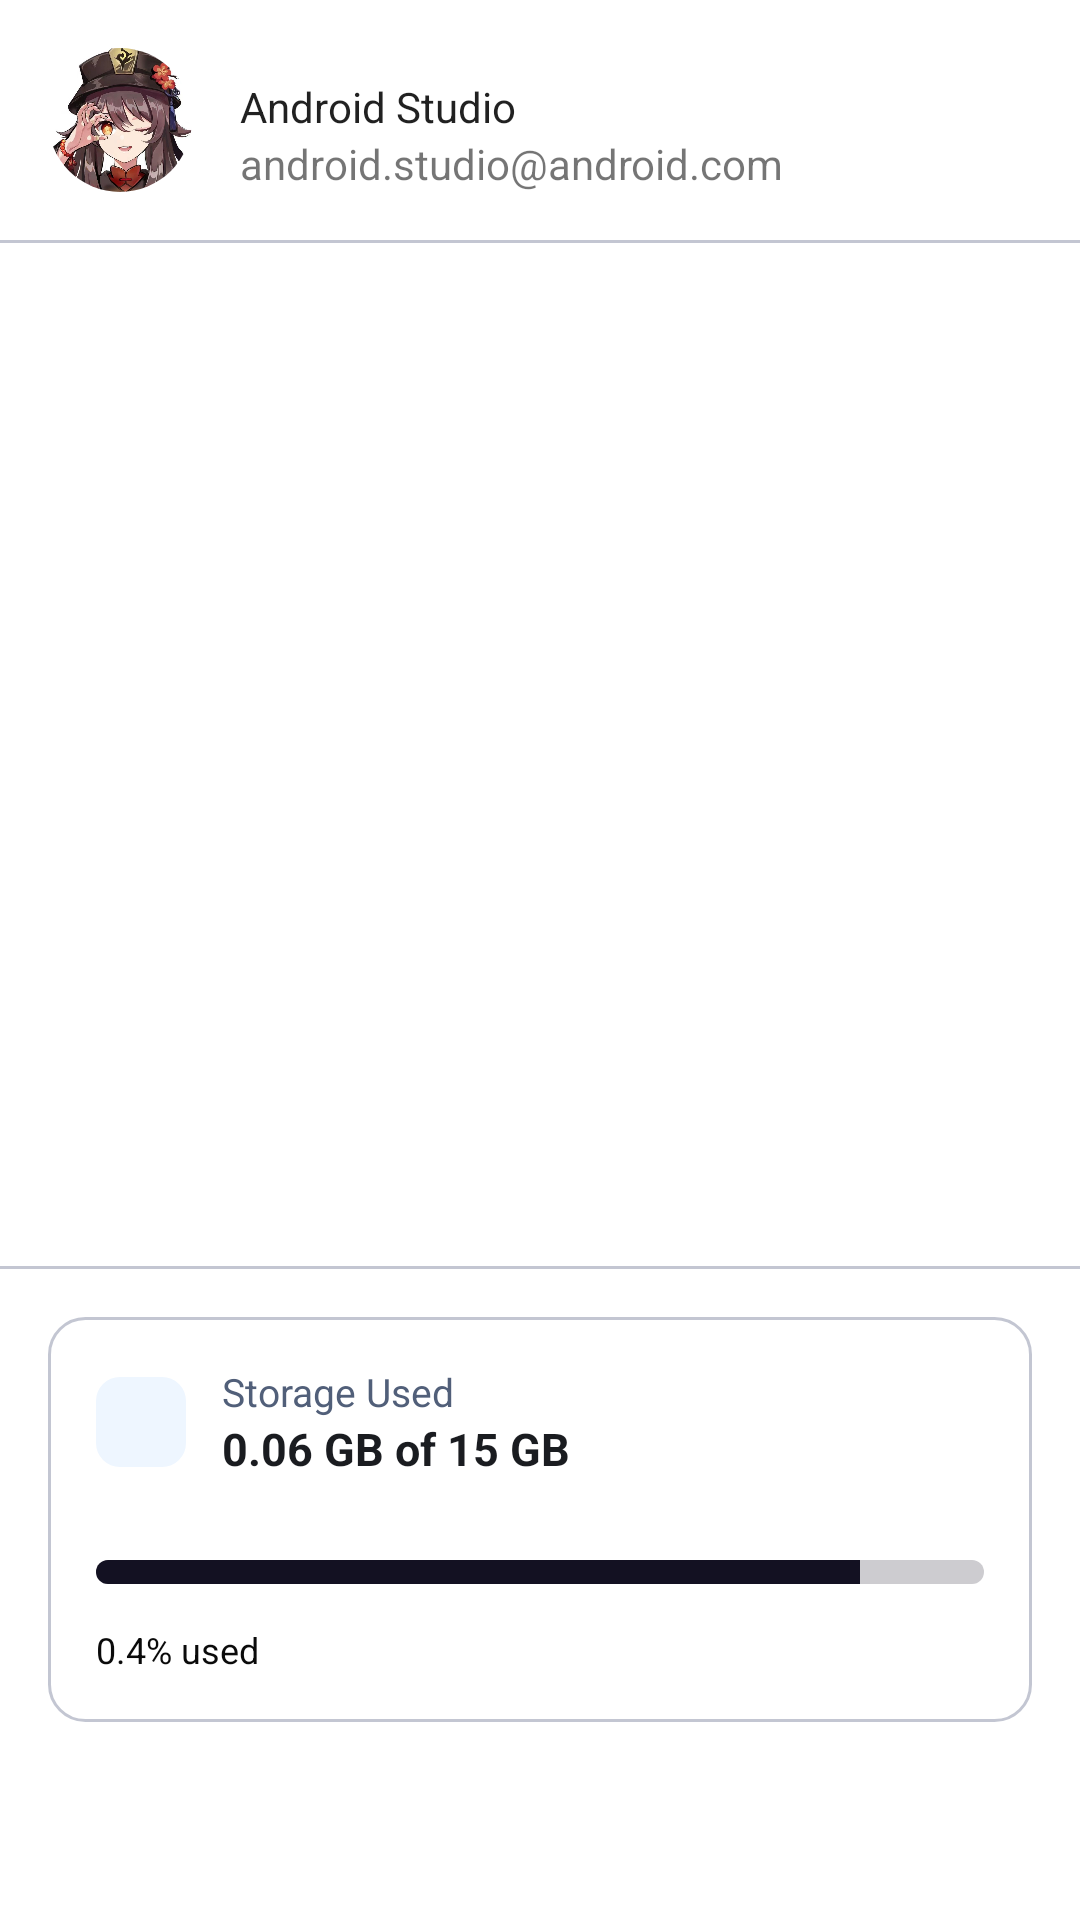

Write the Android layout XML for this screen, with the resource values it uses.
<!-- AndroidManifest.xml: application theme AppTheme -->
<!-- res/layout/customview_linearlayout_navigation_view.xml -->
<?xml version="1.0" encoding="utf-8"?>
<LinearLayout xmlns:android="http://schemas.android.com/apk/res/android"
    xmlns:app="http://schemas.android.com/apk/res-auto"
    xmlns:tools="http://schemas.android.com/tools"
    android:id="@+id/nested_scroll_view"
    android:layout_width="match_parent"
    android:layout_height="match_parent"
    android:background="@color/md_theme_onPrimary"
    android:orientation="vertical">

    
    <LinearLayout
        android:id="@+id/nav_header"
        android:layout_width="match_parent"
        android:layout_height="@dimen/nav_header_height"
        android:gravity="bottom"
        android:orientation="horizontal"
        android:paddingLeft="@dimen/activity_horizontal_margin"
        android:paddingTop="@dimen/activity_vertical_margin"
        android:paddingRight="@dimen/activity_horizontal_margin"
        android:paddingBottom="@dimen/activity_vertical_margin"
        android:theme="@style/AppTheme"
        tools:ignore="UseCompoundDrawables,UselessParent">

        <androidx.cardview.widget.CardView
            android:layout_width="48dp"
            android:layout_height="48dp"
            android:layout_marginEnd="@dimen/activity_horizontal_margin"
            app:cardBackgroundColor="@android:color/transparent"
            app:cardCornerRadius="24dp"
            app:cardElevation="0dp">

            <androidx.appcompat.widget.AppCompatImageView
                android:id="@+id/portrait"
                android:layout_width="match_parent"
                android:layout_height="match_parent"
                android:scaleType="centerCrop"
                app:srcCompat="@drawable/image2" />

        </androidx.cardview.widget.CardView>

        <LinearLayout
            android:layout_width="match_parent"
            android:layout_height="wrap_content"
            android:orientation="vertical">

            <TextView
                android:id="@+id/nickname"
                android:layout_width="match_parent"
                android:layout_height="wrap_content"
                android:paddingTop="@dimen/nav_header_vertical_spacing"
                android:text="@string/nav_header_title"
                android:textAppearance="@style/TextAppearance.AppCompat.Body1" />

            <TextView
                android:id="@+id/email"
                android:layout_width="match_parent"
                android:layout_height="wrap_content"
                android:text="@string/nav_header_subtitle" />
        </LinearLayout>
    </LinearLayout>

    
    <View
        android:layout_width="match_parent"
        android:layout_height="1dp"
        android:layout_marginBottom="8dp"
        android:background="@color/md_theme_outlineVariant" />

    
    <androidx.recyclerview.widget.RecyclerView
        android:id="@+id/menuRecycleView"
        android:layout_width="match_parent"
        android:layout_height="0px"
        android:layout_weight="1" />

    
    <View
        android:layout_width="match_parent"
        android:layout_height="1dp"
        android:background="@color/md_theme_outlineVariant" />

    
    <LinearLayout
        android:id="@+id/nav_footer"
        android:layout_width="match_parent"
        android:layout_height="wrap_content"
        android:orientation="vertical"
        android:paddingLeft="@dimen/activity_horizontal_margin"
        android:paddingTop="@dimen/activity_vertical_margin"
        android:paddingRight="@dimen/activity_horizontal_margin"
        android:paddingBottom="@dimen/activity_vertical_margin">

        
        <LinearLayout
            android:layout_width="match_parent"
            android:layout_height="135dp"
            android:background="@drawable/nav_cloud_storage_rounded"
            android:elevation="2dp"
            android:gravity="center_vertical"
            android:orientation="vertical"
            android:padding="16dp">

            <LinearLayout
                android:layout_width="match_parent"
                android:layout_height="wrap_content"
                android:layout_weight="1">

                <androidx.cardview.widget.CardView
                    android:layout_width="30dp"
                    android:layout_height="30dp"
                    android:layout_marginTop="4dp"
                    app:cardBackgroundColor="@android:color/transparent"
                    app:cardCornerRadius="8dp"
                    app:cardElevation="0dp">
                    
                    <androidx.appcompat.widget.AppCompatImageView
                        android:layout_width="match_parent"
                        android:layout_height="match_parent"
                        android:background="#eef6ff"
                        android:paddingLeft="8dp"
                        android:paddingTop="8dp"
                        android:paddingRight="8dp"
                        android:paddingBottom="8dp"
                        android:scaleType="centerCrop"
                        android:src="@drawable/ic_cloud_storage"
                        app:tint="#165dfb" />
                </androidx.cardview.widget.CardView>

                
                <LinearLayout
                    android:layout_width="match_parent"
                    android:layout_height="wrap_content"
                    android:layout_marginStart="12dp"
                    android:orientation="vertical">

                    <TextView
                        android:layout_width="wrap_content"
                        android:layout_height="wrap_content"
                        android:text="@string/storage_used_title"
                        android:textColor="@color/md_theme_secondary"
                        android:textSize="13sp" />

                    <TextView
                        android:id="@+id/tv_storage_usage"
                        android:layout_width="wrap_content"
                        android:layout_height="wrap_content"
                        android:text="0.06 GB of 15 GB"
                        android:textColor="@color/md_theme_onSurface"
                        android:textSize="15sp"
                        android:textStyle="bold" />
                </LinearLayout>
            </LinearLayout>

            <LinearLayout
                android:layout_width="match_parent"
                android:layout_height="wrap_content"
                android:layout_weight="1">

                <ProgressBar
                    android:id="@+id/RatingProgressBar"
                    style="?android:attr/progressBarStyleHorizontal"
                    android:layout_width="match_parent"
                    android:layout_height="8dp"
                    android:layout_gravity="bottom"
                    android:max="100"
                    android:progress="86"
                    android:progressDrawable="@drawable/nav_progressbar" />
            </LinearLayout>

            <LinearLayout
                android:layout_width="match_parent"
                android:layout_height="wrap_content"
                android:layout_weight="1">

                <TextView
                    android:id="@+id/tv_storage_percent"
                    android:layout_width="match_parent"
                    android:layout_height="wrap_content"
                    android:layout_gravity="bottom"
                    android:text="0.4% used"
                    android:textColor="@color/md_theme_onSurfaceVariant"
                    android:textSize="12sp" />
            </LinearLayout>
        </LinearLayout>

        
        <Button
            android:id="@+id/btn_upload_files"
            style="@style/Widget.Material3.Button.Icon"
            android:layout_width="match_parent"
            android:layout_height="40dp"
            android:layout_marginTop="10dp"
            android:backgroundTint="@color/black"
            android:checkable="true"
            android:text="@string/upload_files"
            android:textColor="#ffffff"
            android:textSize="14sp"
            app:icon="@drawable/ic_upload_1"
            app:iconGravity="textStart"
            app:iconPadding="12dp"
            app:cornerRadius="8dp"/>
    </LinearLayout>
</LinearLayout>
<!-- resources referenced by this layout -->
<resources>
  <color name="black">#000000</color>
  <color name="md_theme_onPrimary">#FFFFFF</color>
  <color name="md_theme_onSurface">#1A1C20</color>
  <color name="md_theme_onSurfaceVariant">#0A0A0A</color>
  <color name="md_theme_outlineVariant">#C3C6D2</color>
  <color name="md_theme_secondary">#515F79</color>
  <dimen name="activity_horizontal_margin">16dp</dimen>
  <dimen name="activity_vertical_margin">16dp</dimen>
  <dimen name="nav_header_height">80dp</dimen>
  <dimen name="nav_header_vertical_spacing">8dp</dimen>
  <!-- drawable image2: jpg bitmap (drawable, 81360 bytes) -->
  <!-- drawable nav_cloud_storage_rounded (drawable) -->
  <?xml version="1.0" encoding="utf-8"?>
  <shape xmlns:android="http://schemas.android.com/apk/res/android">
      <corners
          android:bottomLeftRadius="12dp"
          android:bottomRightRadius="12dp"
          android:radius="0dp"
          android:topLeftRadius="12dp"
          android:topRightRadius="12dp" />
      <stroke
          android:width="1dp"
          android:color="@color/md_theme_outlineVariant" />
  </shape>
  <!-- drawable nav_progressbar (drawable) -->
  <?xml version="1.0" encoding="utf-8"?>
  <layer-list xmlns:android="http://schemas.android.com/apk/res/android">
      
      <item android:id="@android:id/background">
          <shape android:shape="rectangle">
              <solid android:color="#cdccd0" />
              <corners android:radius="8dp" />
          </shape>
      </item>
  
      
      <item android:id="@android:id/progress">
          <clip>
              <shape android:shape="rectangle">
                  <solid android:color="#131122" />
                  <corners android:radius="8dp" />
              </shape>
          </clip>
      </item>
  </layer-list>
  <string name="nav_header_subtitle">android.studio@android.com</string>
  <string name="nav_header_title">Android Studio</string>
  <string name="storage_used_title">Storage Used</string>
  <string name="upload_files">Upload Files</string>
</resources>
